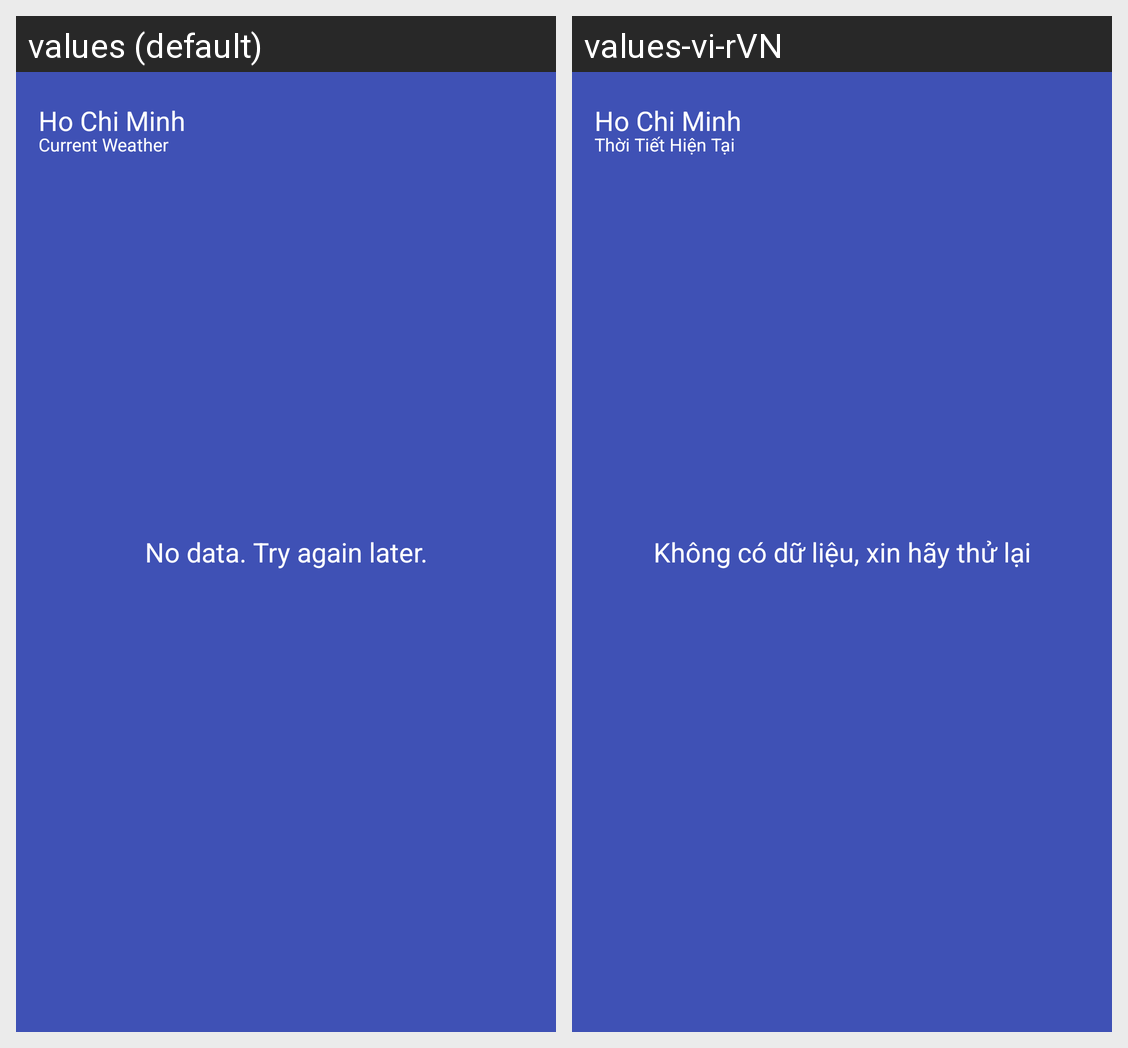

For this localized Android screen grid, give each drawn string resource with its value in every locale shown.
Android screen res/layout/weather_fragment.xml rendered under 2 locales, left to right: values (default), values-vi-rVN. Device: Nexus 5 (rendered at 1080×1920; each locale shown at half size, 540×960, under a caption strip naming it); theme AppTheme.
Strings drawn on this screen, with the default value and each locale's value (text and hints the layout hard-codes, and strings that could not be matched under every locale, appear in the picture but are not listed):

no_data
  values: No data. Try again later.
  values-vi-rVN: Không có dữ liệu, xin hãy thử lại

current_weather
  values: Current Weather
  values-vi-rVN: Thời Tiết Hiện Tại
